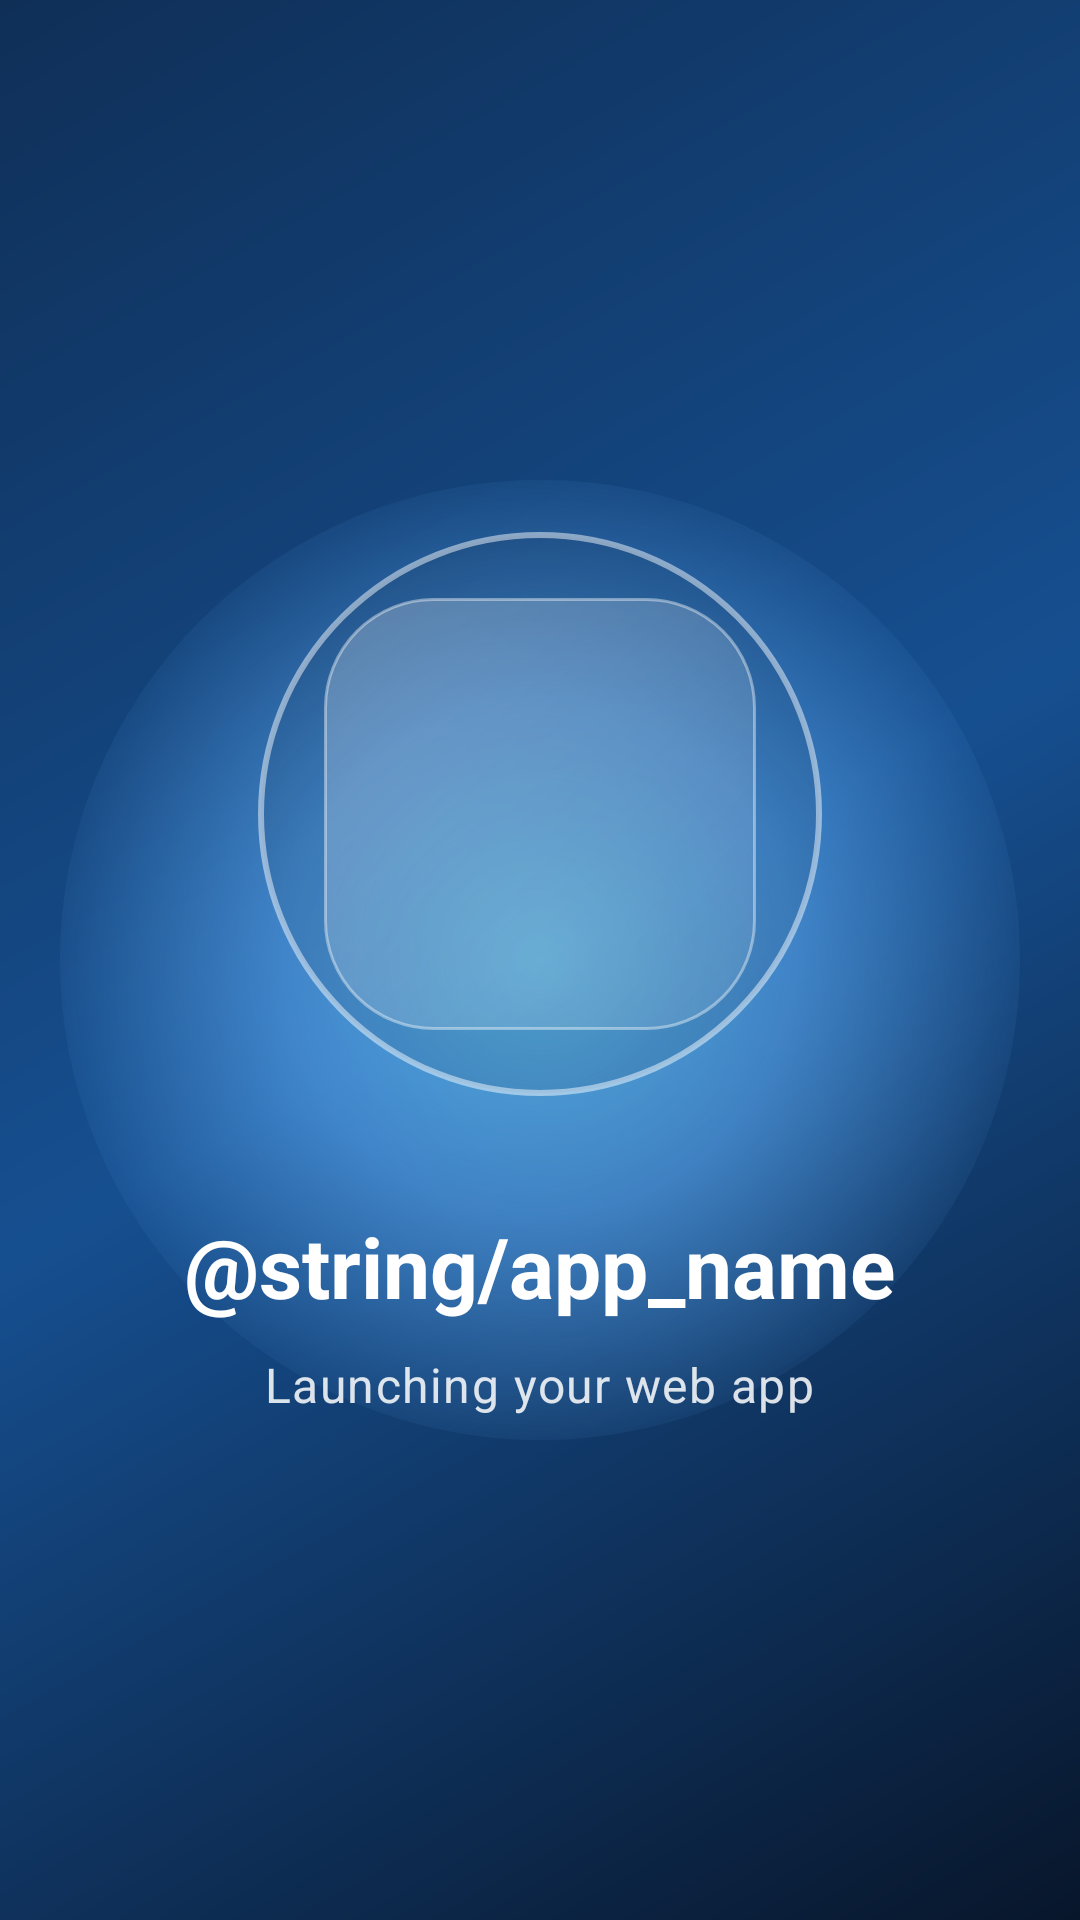

Produce the Android XML layout that renders to this screen, including the resource entries it uses.
<!-- AndroidManifest.xml: activity theme Theme.Project.Splash -->
<!-- res/layout/activity_splash.xml -->
<?xml version="1.0" encoding="utf-8"?>
<FrameLayout xmlns:android="http://schemas.android.com/apk/res/android"
    android:id="@+id/splashRoot"
    android:layout_width="match_parent"
    android:layout_height="match_parent"
    android:background="@drawable/splash_background">

    <View
        android:id="@+id/splashGlow"
        android:layout_width="320dp"
        android:layout_height="320dp"
        android:layout_gravity="center"
        android:background="@drawable/splash_glow" />

    <LinearLayout
        android:layout_width="match_parent"
        android:layout_height="match_parent"
        android:gravity="center"
        android:orientation="vertical"
        android:paddingHorizontal="24dp">

        <FrameLayout
            android:layout_width="208dp"
            android:layout_height="208dp">

            <View
                android:id="@+id/splashRing"
                android:layout_width="188dp"
                android:layout_height="188dp"
                android:layout_gravity="center"
                android:background="@drawable/splash_ring" />

            <View
                android:id="@+id/splashPlate"
                android:layout_width="144dp"
                android:layout_height="144dp"
                android:layout_gravity="center"
                android:background="@drawable/splash_plate" />

            <ImageView
                android:id="@+id/splashIcon"
                android:layout_width="104dp"
                android:layout_height="104dp"
                android:layout_gravity="center"
                android:contentDescription="@string/app_name"
                android:scaleType="fitCenter"
                android:src="@mipmap/webapp_launcher" />
        </FrameLayout>

        <TextView
            android:id="@+id/splashTitle"
            android:layout_width="wrap_content"
            android:layout_height="wrap_content"
            android:layout_marginTop="28dp"
            android:gravity="center"
            android:text="@string/app_name"
            android:textAppearance="?attr/textAppearanceHeadlineMedium"
            android:textColor="@android:color/white"
            android:textStyle="bold" />

        <TextView
            android:id="@+id/splashSubtitle"
            android:layout_width="wrap_content"
            android:layout_height="wrap_content"
            android:layout_marginTop="10dp"
            android:gravity="center"
            android:text="@string/splash_loading"
            android:textAppearance="?attr/textAppearanceBodyLarge"
            android:textColor="#D9FFFFFF" />
    </LinearLayout>

</FrameLayout>
<!-- resources referenced by this layout -->
<resources>
  <!-- drawable splash_background (drawable) -->
  <?xml version="1.0" encoding="utf-8"?>
  <shape xmlns:android="http://schemas.android.com/apk/res/android" android:shape="rectangle">
      <gradient
          android:angle="315"
          android:centerColor="#164F90"
          android:endColor="#08162B"
          android:startColor="#0F2F57" />
  </shape>
  <!-- drawable splash_glow (drawable) -->
  <?xml version="1.0" encoding="utf-8"?>
  <shape xmlns:android="http://schemas.android.com/apk/res/android" android:shape="oval">
      <gradient
          android:centerColor="#8A64B5FF"
          android:endColor="#0064B5FF"
          android:gradientRadius="170dp"
          android:startColor="#B36FD3FF"
          android:type="radial" />
  </shape>
  <!-- drawable splash_plate (drawable) -->
  <?xml version="1.0" encoding="utf-8"?>
  <shape xmlns:android="http://schemas.android.com/apk/res/android" android:shape="rectangle">
      <corners android:radius="36dp" />
      <gradient
          android:angle="315"
          android:endColor="#18FFFFFF"
          android:startColor="#40FFFFFF" />
      <stroke
          android:width="1dp"
          android:color="#66FFFFFF" />
  </shape>
  <!-- drawable splash_ring (drawable) -->
  <?xml version="1.0" encoding="utf-8"?>
  <shape xmlns:android="http://schemas.android.com/apk/res/android" android:shape="oval">
      <stroke
          android:width="2dp"
          android:color="#7AFFFFFF" />
      <solid android:color="#14000000" />
  </shape>
  <string name="splash_loading">Launching your web app</string>
  <style name="Theme.Project.Splash" parent="Theme.Project">
          <item name="android:windowBackground">@drawable/splash_background</item>
          <item name="android:windowIsTranslucent">false</item>
      </style>
  <style name="Theme.Project" parent="Base.Theme.Project" />
  <style name="Base.Theme.Project" parent="Theme.Material3.DayNight.NoActionBar">
          <item name="android:statusBarColor">@android:color/transparent</item>
          <item name="android:navigationBarColor">@android:color/transparent</item>
      </style>
</resources>
